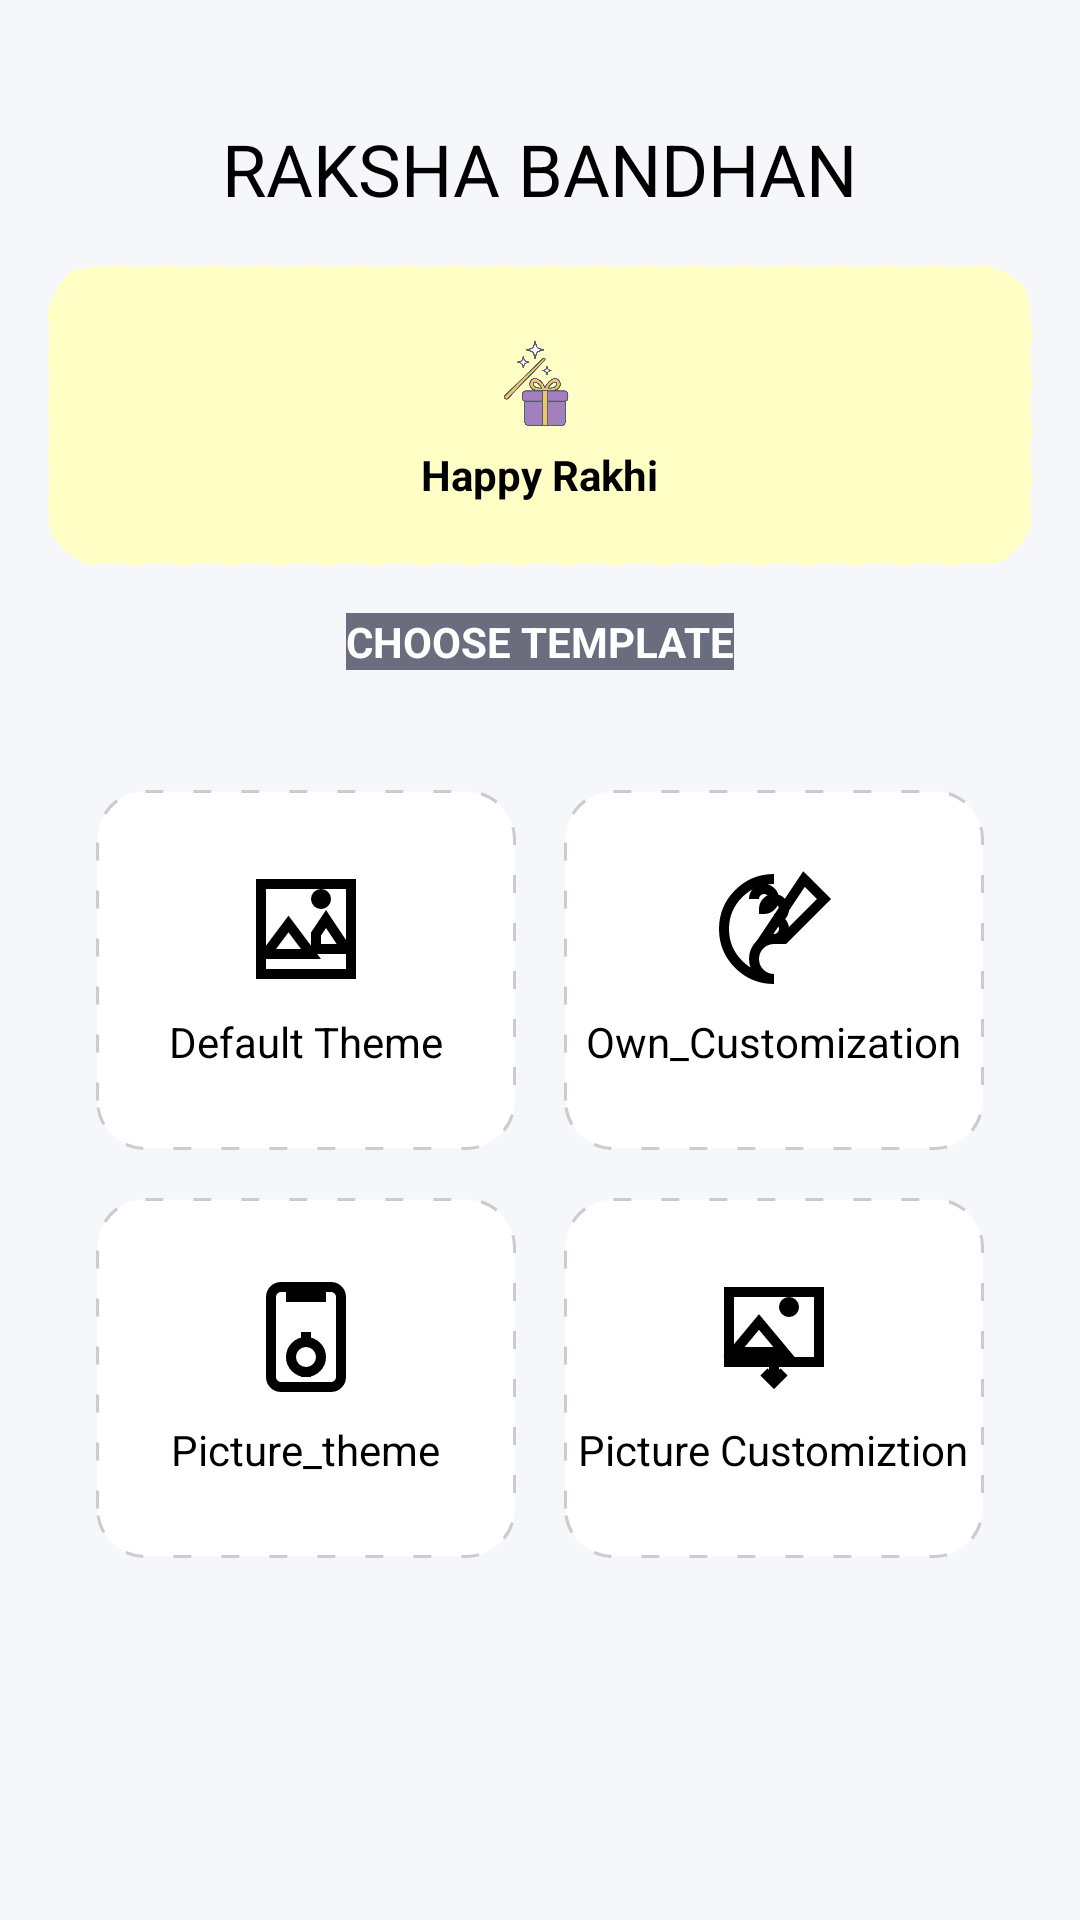

Write the Android layout XML for this screen, with the resource values it uses.
<!-- AndroidManifest.xml: application theme Theme.MyWishCraft -->
<!-- res/layout/layout_choose_theme.xml -->
<LinearLayout xmlns:android="http://schemas.android.com/apk/res/android"
    android:layout_width="match_parent"
    android:layout_height="match_parent"
    android:background="#F5F7FA"
    android:orientation="vertical"
    android:padding="16dp">

    <TextView
        android:id="@+id/text_name"
        android:layout_width="wrap_content"
        android:layout_height="wrap_content"
        android:layout_marginTop="24dp"
        android:layout_gravity="center_horizontal"
        android:text="RAKSHA BANDHAN"
        android:textColor="#000000"
        android:textSize="24sp" />

    

    <LinearLayout
        android:id="@+id/template_card"
        android:layout_width="match_parent"
        android:layout_height="100dp"
        android:layout_marginTop="16dp"
        android:background="@drawable/dashed_boarder"
        android:backgroundTint="#FFFFC5"
        android:gravity="center"
        android:orientation="vertical">

        <ImageView
            android:layout_width="40dp"
            android:layout_height="40dp"
            android:src="@drawable/ic_gift_box" />

        <TextView
            android:layout_width="wrap_content"
            android:layout_height="wrap_content"
            android:text="Happy Rakhi"
            android:textColor="#000000"
            android:textStyle="bold" />
    </LinearLayout>

    <TextView
        android:id="@+id/text_choose_template"
        android:layout_width="wrap_content"
        android:layout_height="wrap_content"
        android:layout_gravity="center_horizontal"
        android:layout_marginTop="16dp"
        android:layout_marginBottom="8dp"
        android:background="#696D7E"
        android:text="CHOOSE TEMPLATE"
        android:textAllCaps="true"
        android:textColor="#FFFFFF"
        android:textSize="14sp"
        android:textStyle="bold" />

    <GridLayout
        android:id="@+id/theme_grid"
        android:layout_width="match_parent"
        android:layout_height="wrap_content"
        android:columnCount="2"
        android:rowCount="2"
        android:orientation="horizontal"
        android:layout_marginTop="16dp"
        android:padding="8dp">

        
        <LinearLayout
            android:id="@+id/default_theme"
            android:layout_width="0dp"
            android:layout_height="120dp"
            android:layout_columnWeight="1"
            android:layout_rowWeight="1"
            android:layout_margin="8dp"
            android:orientation="vertical"
            android:gravity="center"
            android:background="@drawable/dashed_boarder"
            android:clickable="true"
            android:focusable="true">

            <ImageView
                android:layout_width="40dp"
                android:layout_height="40dp"
                android:src="@drawable/ic_theme1" />

            <TextView
                android:layout_width="wrap_content"
                android:layout_height="wrap_content"
                android:text="Default Theme"
                android:textSize="14sp"
                android:textColor="#000000"
                android:paddingTop="8dp"/>
        </LinearLayout>

        
        <LinearLayout
            android:id="@+id/customized_theme"
            android:layout_width="0dp"
            android:layout_height="120dp"
            android:layout_columnWeight="1"
            android:layout_rowWeight="1"
            android:layout_margin="8dp"
            android:orientation="vertical"
            android:gravity="center"
            android:background="@drawable/dashed_boarder"
            android:clickable="true"
            android:focusable="true">

            <ImageView
                android:layout_width="40dp"
                android:layout_height="40dp"
                android:src="@drawable/ic_theme2" />

            <TextView
                android:layout_width="wrap_content"
                android:layout_height="wrap_content"
                android:text="Own_Customization"
                android:textSize="14sp"
                android:textColor="#000000"
                android:paddingTop="8dp"/>
        </LinearLayout>

        
        <LinearLayout
            android:id="@+id/picture_theme"
            android:layout_width="0dp"
            android:layout_height="120dp"
            android:layout_columnWeight="1"
            android:layout_rowWeight="1"
            android:layout_margin="8dp"
            android:orientation="vertical"
            android:gravity="center"
            android:background="@drawable/dashed_boarder"
            android:clickable="true"
            android:focusable="true">

            <ImageView
                android:layout_width="40dp"
                android:layout_height="40dp"
                android:src="@drawable/ic_theme3" />

            <TextView
                android:layout_width="wrap_content"
                android:layout_height="wrap_content"
                android:text="Picture_theme"
                android:textSize="14sp"
                android:textColor="#000000"
                android:paddingTop="8dp"/>
        </LinearLayout>

        
        <LinearLayout
            android:id="@+id/picture_customized_theme"
            android:layout_width="0dp"
            android:layout_height="120dp"
            android:layout_columnWeight="1"
            android:layout_rowWeight="1"
            android:layout_margin="8dp"
            android:orientation="vertical"
            android:gravity="center"
            android:background="@drawable/dashed_boarder"
            android:clickable="true"
            android:focusable="true">

            <ImageView
                android:layout_width="40dp"
                android:layout_height="40dp"
                android:src="@drawable/ic_theme4" />

            <TextView
                android:layout_width="wrap_content"
                android:layout_height="wrap_content"
                android:text="Picture Customiztion"
                android:textSize="14sp"
                android:textColor="#000000"
                android:paddingTop="8dp"/>
        </LinearLayout>
    </GridLayout>


</LinearLayout>


    
<!-- resources referenced by this layout -->
<resources>
  <!-- drawable dashed_boarder (drawable) -->
  <shape xmlns:android="http://schemas.android.com/apk/res/android"
      android:shape="rectangle">
      <solid android:color="#FFFFFF" />
      <stroke
          android:width="1dp"
          android:color="#CCCCCC"
          android:dashWidth="6dp"
          android:dashGap="10dp" />
      <corners android:radius="16dp"/>
  </shape>
  <!-- drawable ic_gift_box: png bitmap (drawable, 68686 bytes) -->
  <!-- drawable ic_theme1 (drawable) -->
  <vector xmlns:android="http://schemas.android.com/apk/res/android"
      android:width="24dp" android:height="24dp"
      android:viewportWidth="24" android:viewportHeight="24">
      <path
          android:strokeColor="#000000"
          android:strokeWidth="2"
          android:fillColor="@android:color/transparent"
          android:pathData="M3,3h18v18h-18z M4,17l4.5,-6 4.5,6h-9z M14,13l2,-3 4,6h-6z M14,6a1,1 0 1,0 2,0a1,1 0 1,0 -2,0"/>
  </vector>
  <!-- drawable ic_theme2 (drawable) -->
  <vector xmlns:android="http://schemas.android.com/apk/res/android"
      android:width="24dp" android:height="24dp"
      android:viewportWidth="24" android:viewportHeight="24">
      <path
          android:strokeColor="#000000"
          android:strokeWidth="2"
          android:fillColor="@android:color/transparent"
          android:pathData="M12,2a10,10 0 0,0 0,20a4,4 0 0,1 0,-8a2,2 0 1,0 0,-4a2,2 0 1,0 -2,-2a2,2 0 1,0 -2,-2" />
      <path
          android:strokeColor="#000000"
          android:strokeWidth="2"
          android:fillColor="@android:color/transparent"
          android:pathData="M18,2l4,4 -8,8 -4,0z"/>
  </vector>
  <!-- drawable ic_theme3 (drawable) -->
  <vector xmlns:android="http://schemas.android.com/apk/res/android"
      android:width="24dp" android:height="24dp"
      android:viewportWidth="24" android:viewportHeight="24">
      <path
          android:strokeColor="#000000"
          android:strokeWidth="2"
          android:fillColor="@android:color/transparent"
          android:pathData="M7,2h10a2,2 0 0,1 2,2v16a2,2 0 0,1 -2,2h-10a2,2 0 0,1 -2,-2v-16a2,2 0 0,1 2,-2z M9,2v2h6v-2z"/>
      <path
          android:strokeColor="#000000"
          android:strokeWidth="2"
          android:fillColor="@android:color/transparent"
          android:pathData="M12,13a3,3 0 1,0 0,6a3,3 0 1,0 0,-6z"/>
      <path
          android:strokeColor="#000000"
          android:strokeWidth="2"
          android:fillColor="@android:color/transparent"
          android:pathData="M12,11v1.5"/>
      <path
          android:strokeColor="#000000"
          android:strokeWidth="2"
          android:fillColor="@android:color/transparent"
          android:pathData="M12,18.5v1.5"/>
  </vector>
  <!-- drawable ic_theme4 (drawable) -->
  <vector xmlns:android="http://schemas.android.com/apk/res/android"
      android:width="24dp" android:height="24dp"
      android:viewportWidth="24" android:viewportHeight="24">
      <path
          android:strokeColor="#000000"
          android:strokeWidth="2"
          android:fillColor="@android:color/transparent"
          android:pathData="M3,3h18v14h-18z M4,15l5,-6 5,6h-10z M14,6a1,1 0 1,0 2,0a1,1 0 1,0 -2,0"/>
      <path
          android:strokeColor="#000000"
          android:strokeWidth="2"
          android:fillColor="@android:color/transparent"
          android:pathData="M12,17v4 M10,19l2,2 2,-2"/>
  </vector>
  <style name="Theme.MyWishCraft" parent="Theme.AppCompat.Light.NoActionBar" />
</resources>
